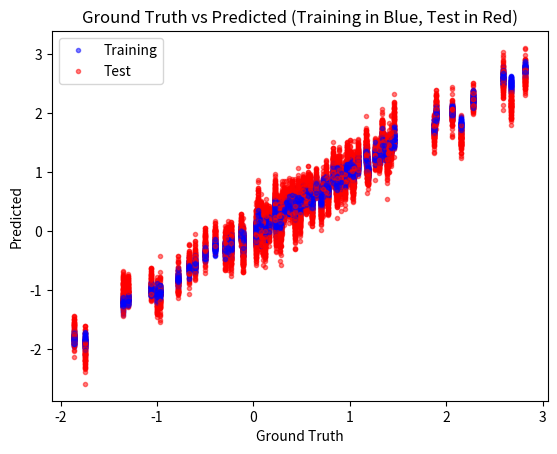
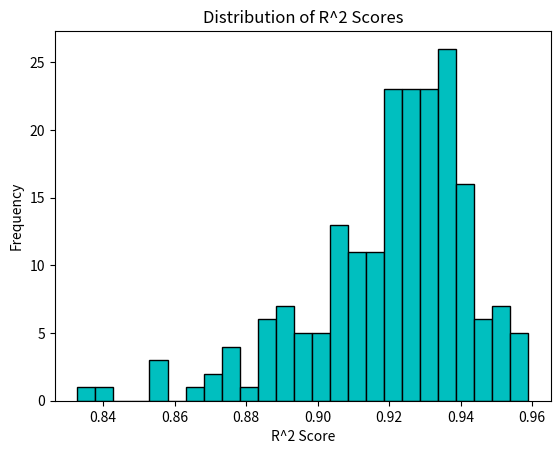

The matplotlib source for these figures, in order:
import numpy as np
import pandas as pd
import matplotlib.pyplot as plt

# Parameters
n = 100     # Number of examples
d = 5       # Number of predictors
dd = 20     # Number of noisy channels
std = 0.2   # Standard deviation of additive noise

# Generate predictors
x = np.random.randn(n, d)            # Normally distributed predictors (IVs)
x = np.hstack([np.ones((n, 1)), x])  # Add intercept
w = np.random.randn(d + 1, 1)        # Forward model (from x to y)
w /= np.sqrt(np.sum(w**2))           # Normalize regression coeffs (unit length)
y = x @ w                            # Generate dependent variable (DV)

# Add noise to DV
y += std * np.random.randn(*y.shape)

# Add noisy channels to predictors
x = np.hstack([x, np.random.randn(n, dd)])

# Shuffle predictors and noise channels
ix = np.random.permutation(x.shape[1])
x = x[:, ix]

# Split data into training and test sets
x1 = x[:n // 2, :]  # Training data
y1 = y[:n // 2, :]
x2 = x[n // 2:, :]  # Test data
y2 = y[n // 2:, :]



# Concatenate training and test data for shuffling
x = np.vstack([x1, x2])
y = np.vstack([y1, y2])

# Initialize list to store R^2 values
r2_scores = []

# Perform 200 repetitions
for rep in range(200):
    # Shuffle data
    ix = np.random.permutation(x.shape[0])
    x = x[ix, :]
    y = y[ix, :]

    # Re-split data into training and test sets
    x1 = x[:n // 2, :]
    y1 = y[:n // 2, :]
    x2 = x[n // 2:, :]
    y2 = y[n // 2:, :]

    # Perform least squares regression
    w_pred = np.linalg.inv(x1.T @ x1) @ x1.T @ y1  # Pseudo-inverse solution

    # Predict on training and test data
    y1_pred = x1 @ w_pred
    y2_pred = x2 @ w_pred

    # Calculate R^2 for test data
    rss = np.sum((y2 - y2_pred) ** 2)
    tss = np.sum((y2 - np.mean(y2)) ** 2)
    r2 = 1 - rss / tss
    r2_scores.append(r2)

    # Plot ground truth vs predicted values
    plt.plot(y1, y1_pred, 'b.', alpha=0.5, label="Training" if rep == 0 else "")
    plt.plot(y2, y2_pred, 'r.', alpha=0.5, label="Test" if rep == 0 else "")

# Show R^2 plot
plt.xlabel("Ground Truth")
plt.ylabel("Predicted")
plt.legend()
plt.title("Ground Truth vs Predicted (Training in Blue, Test in Red)")
plt.savefig('GrdTruthVsPredict.png',format = 'png' )
plt.close()

# Calculate and print mean R^2
print("Mean R^2:", np.mean(r2_scores))

# Plot histogram of R^2 scores
plt.figure()
plt.hist(r2_scores, bins=25, color="c", edgecolor="black")
plt.xlabel("R^2 Score")
plt.ylabel("Frequency")
plt.title("Distribution of R^2 Scores")
plt.savefig('FreqVsR2.png',format = 'png' )
plt.close()
# 
